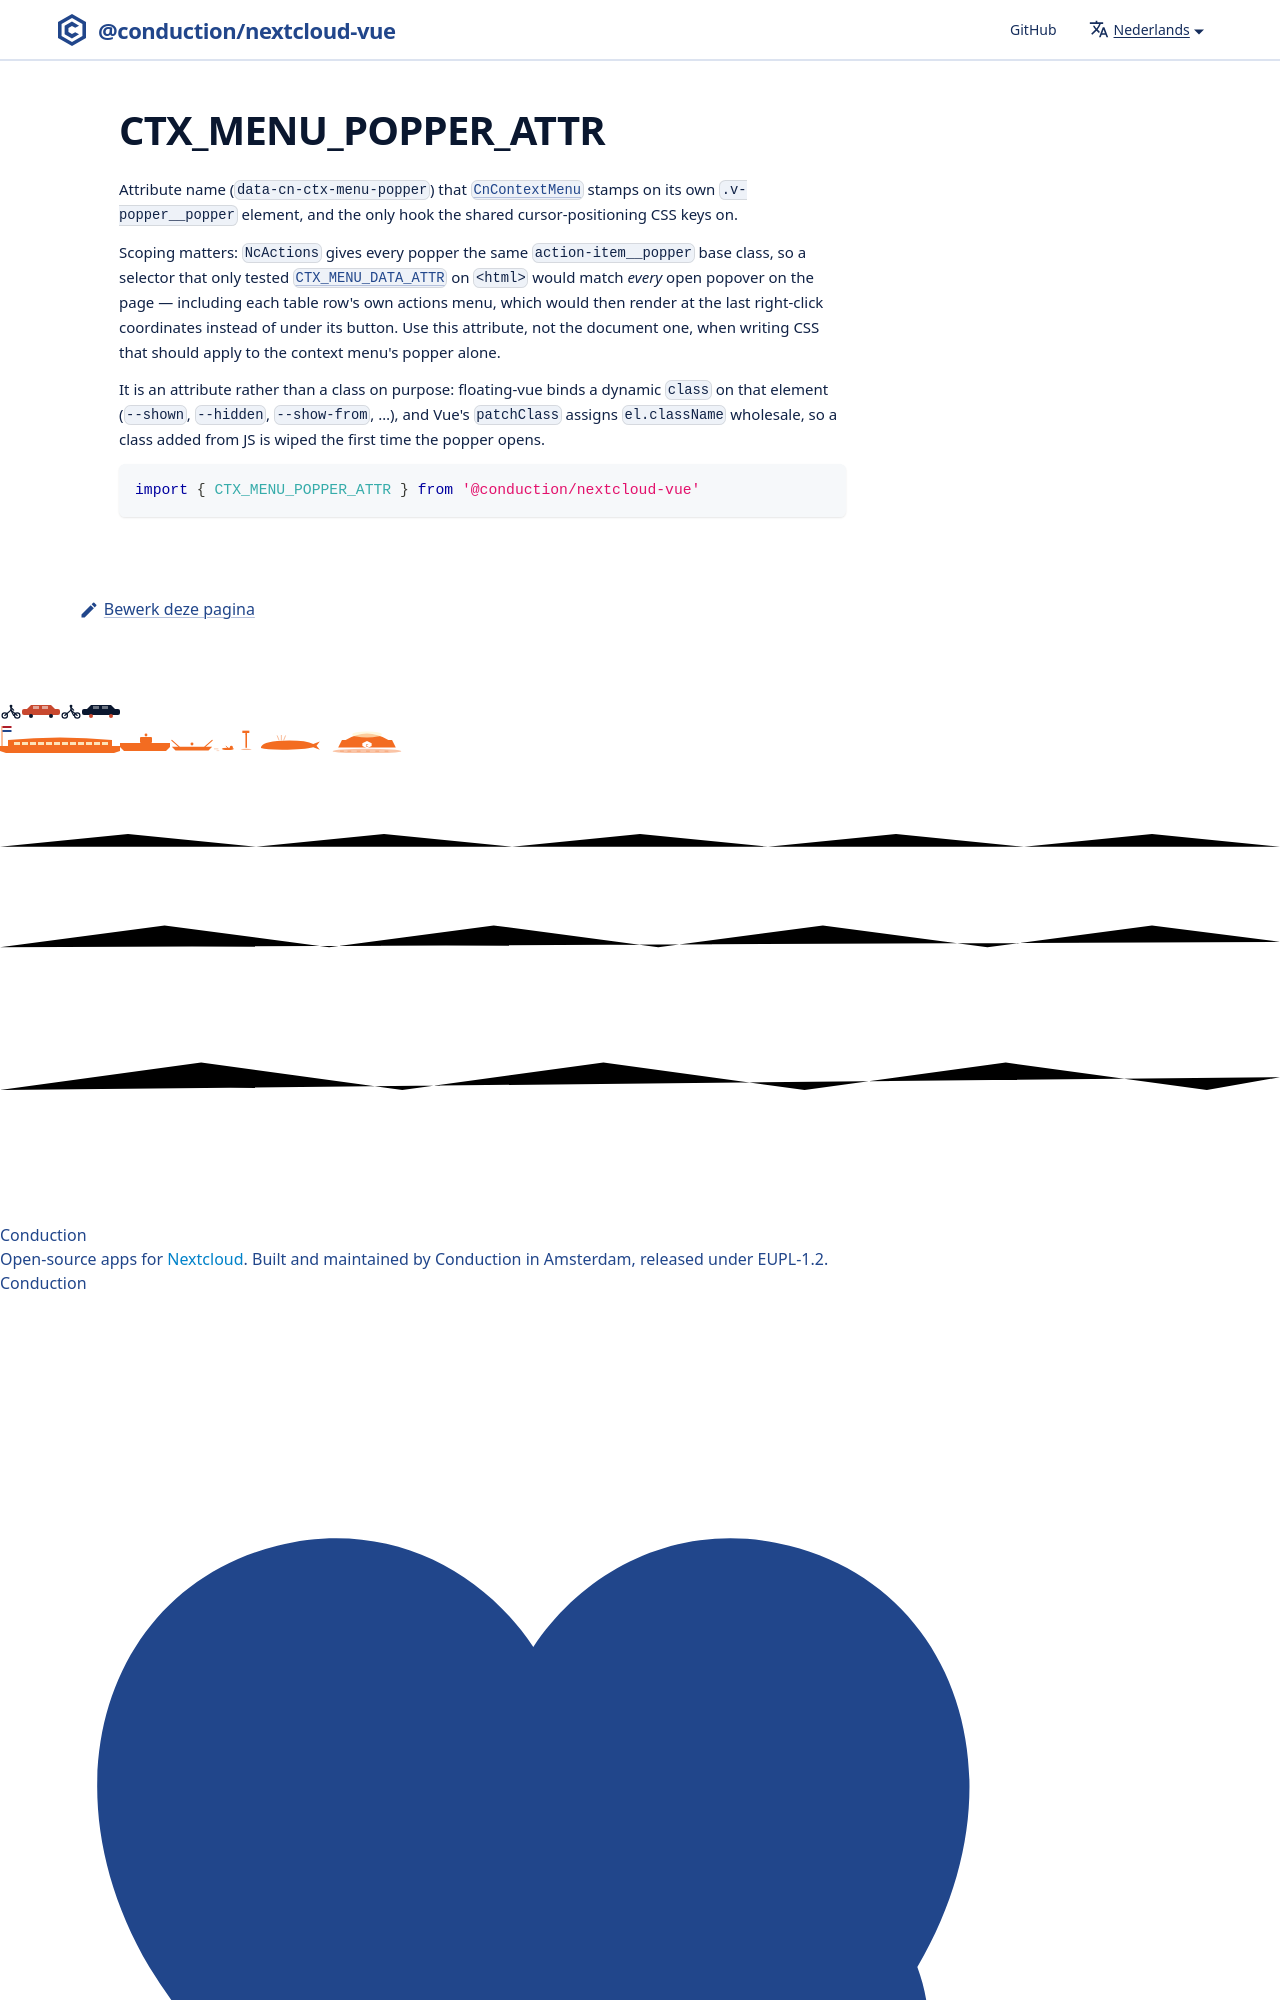

repository: ConductionNL/nextcloud-vue · page: nl/docs/utilities/ctx-menu-popper-attr/index.html · generator: docusaurus

# CTX_MENU_POPPER_ATTR

Attribute name (`data-cn-ctx-menu-popper`) that [`CnContextMenu`](../components/cn-context-menu.md) stamps on its own `.v-popper__popper` element, and the only hook the shared cursor-positioning CSS
